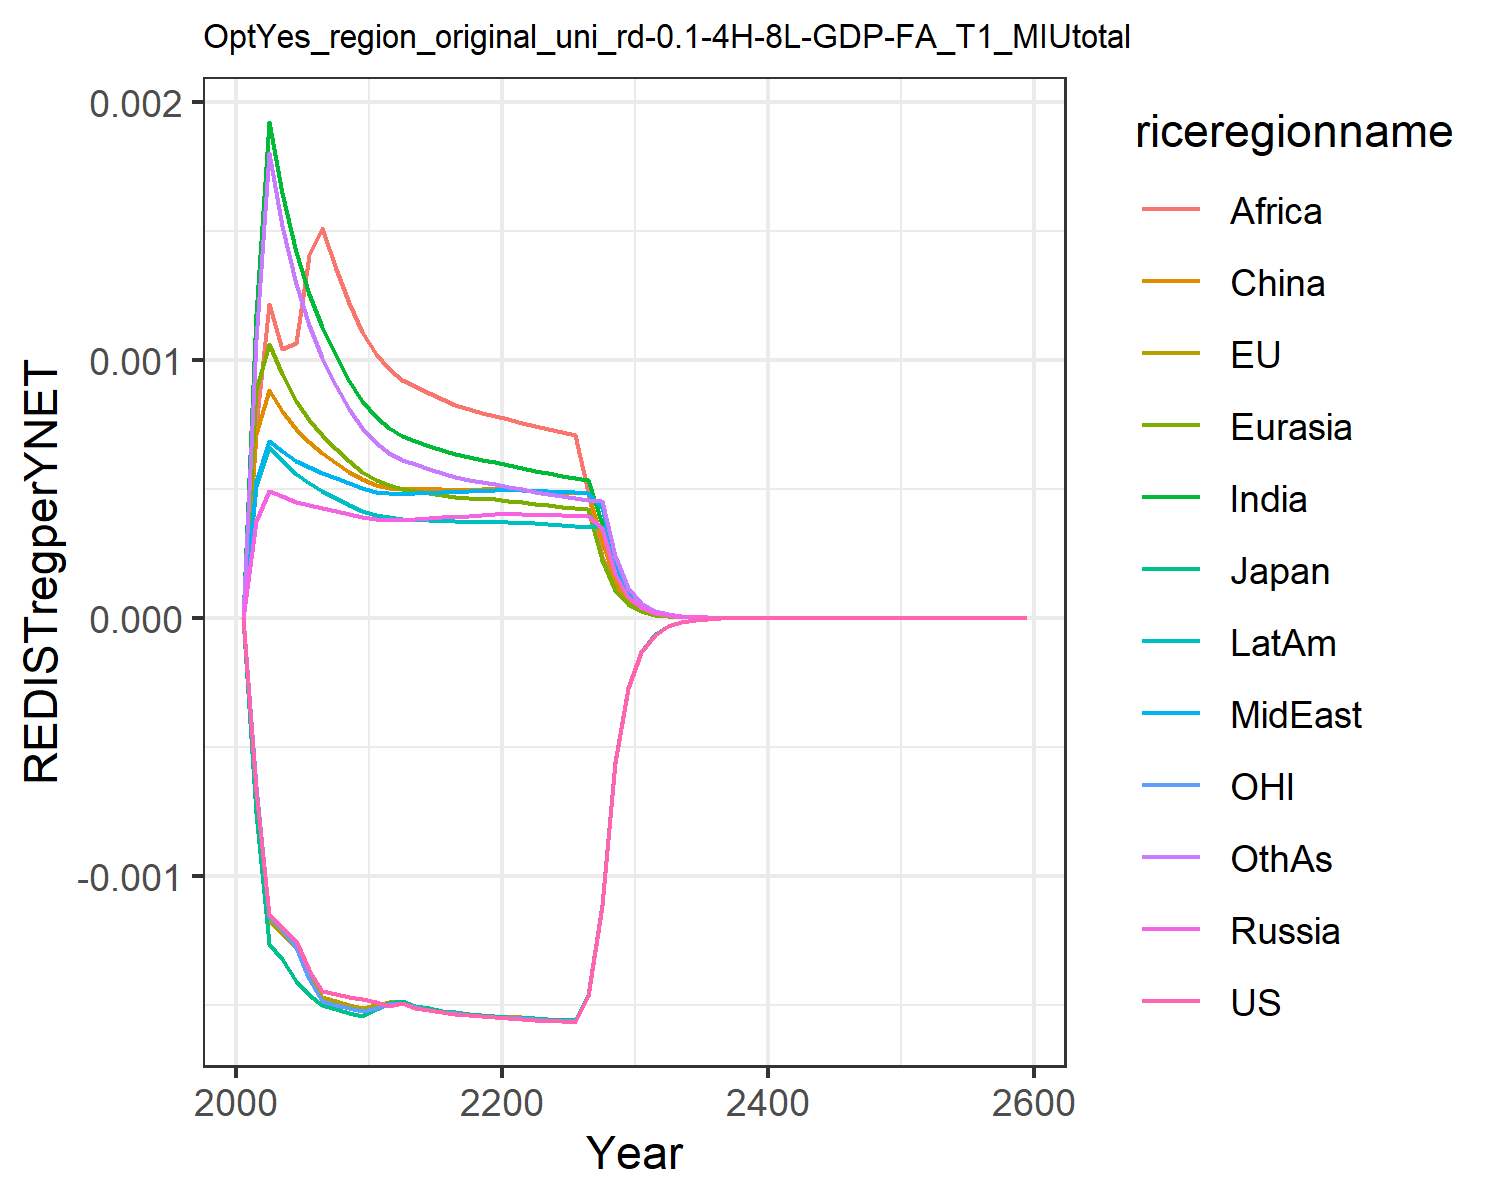

The file beside this chart, header and first rows:
0.0, 0.0, 0.0, 0.0, 0.0, 0.0, 0.0, 0.0, 0.0, 0.0, 0.0, 0.0
-0.0006708, -0.0006883, -0.000756, 0.0003749, 0.000881, 0.0007122, 0.001177, 0.0005304, 0.000744, 0.0005091, -0.0006529, 0.001074
-0.001152, -0.001175, -0.001266, 0.0004917, 0.001062, 0.0008807, 0.001921, 0.0006836, 0.001214, 0.0006614, -0.001157, 0.001801
-0.0012, -0.001222, -0.001322, 0.000471, 0.0009432, 0.0008006, 0.001645, 0.0006449, 0.00104, 0.000606, -0.001211, 0.001518
-0.001253, -0.001274, -0.001408, 0.0004501, 0.0008417, 0.0007302, 0.001418, 0.0006079, 0.001063, 0.0005564, -0.001277, 0.001293
-0.001365, -0.001388, -0.001461, 0.0004368, 0.0007679, 0.0006799, 0.001254, 0.0005829, 0.001406, 0.0005208, -0.0014, 0.001132
-0.001445, -0.001469, -0.001502, 0.000426, 0.0007086, 0.0006394, 0.001125, 0.0005626, 0.001511, 0.0004918, -0.001486, 0.001007
-0.001458, -0.001486, -0.001518, 0.0004132, 0.0006538, 0.0006005, 0.001012, 0.0005406, 0.00135, 0.0004632, -0.001501, 0.0008989
-0.001469, -0.0015, -0.001531, 0.0004009, 0.0006064, 0.0005665, 0.0009183, 0.0005202, 0.001218, 0.0004378, -0.001514, 0.0008095
-0.001478, -0.001512, -0.001542, 0.0003893, 0.0005654, 0.000537, 0.0008389, 0.0005013, 0.001108, 0.000415, -0.001526, 0.0007351
-0.00149, -0.001501, -0.001517, 0.0003813, 0.0005337, 0.0005149, 0.0007775, 0.0004877, 0.001023, 0.0003977, -0.001511, 0.0006775
-0.001505, -0.00149, -0.001495, 0.0003801, 0.0005143, 0.0005018, 0.0007362, 0.0004833, 0.0009647, 0.0003887, -0.001498, 0.0006369
-0.001494, -0.001487, -0.001486, 0.0003785, 0.0004982, 0.0004977, 0.0007044, 0.0004787, 0.0009231, 0.0003807, -0.001495, 0.0006108
-0.001511, -0.001503, -0.001503, 0.0003826, 0.0004907, 0.0004989, 0.0006852, 0.0004818, 0.000897, 0.0003791, -0.00151, 0.0005938
-0.001521, -0.001514, -0.001514, 0.0003858, 0.0004828, 0.0004982, 0.0006661, 0.0004838, 0.0008707, 0.0003769, -0.00152, 0.0005764
-0.001528, -0.001523, -0.001524, 0.0003887, 0.0004757, 0.0004971, 0.0006489, 0.0004855, 0.000847, 0.0003751, -0.001527, 0.0005606
-0.001534, -0.001529, -0.001529, 0.0003916, 0.0004696, 0.0004963, 0.0006337, 0.0004872, 0.0008261, 0.0003736, -0.001533, 0.0005465
-0.001539, -0.001534, -0.001535, 0.0003948, 0.0004647, 0.0004963, 0.0006209, 0.0004893, 0.0008087, 0.0003727, -0.001538, 0.0005346
-0.001543, -0.001539, -0.001539, 0.0003983, 0.0004611, 0.0004972, 0.0006104, 0.0004919, 0.0007943, 0.0003723, -0.001543, 0.0005248
-0.001546, -0.001544, -0.001543, 0.000402, 0.0004585, 0.0004989, 0.0006018, 0.000495, 0.0007827, 0.0003726, -0.001547, 0.0005168
-0.001551, -0.001547, -0.001547, 0.0004032, 0.0004541, 0.0004984, 0.0005926, 0.0004964, 0.0007705, 0.0003715, -0.00155, 0.0005082
-0.001556, -0.001549, -0.001549, 0.0004017, 0.0004478, 0.0004954, 0.0005818, 0.0004954, 0.0007564, 0.0003689, -0.001553, 0.0004985
-0.001559, -0.001552, -0.001552, 0.0003997, 0.0004412, 0.0004918, 0.0005704, 0.0004929, 0.0007438, 0.0003654, -0.001556, 0.0004883
-0.001561, -0.001555, -0.001555, 0.0003979, 0.0004351, 0.0004887, 0.0005599, 0.0004904, 0.0007314, 0.0003621, -0.001559, 0.000479
-0.001564, -0.001558, -0.001558, 0.0003963, 0.0004297, 0.000486, 0.0005503, 0.0004879, 0.0007198, 0.000359, -0.001561, 0.0004707
-0.001566, -0.00156, -0.00156, 0.0003949, 0.0004248, 0.0004837, 0.0005418, 0.0004856, 0.0007092, 0.0003561, -0.001563, 0.0004634
-0.001467, -0.001462, -0.001462, 0.0003935, 0.0004203, 0.0004817, 0.000534, 0.0004834, 0.000488, 0.0003534, -0.001465, 0.0004566
-0.001119, -0.001115, -0.001115, 0.0003495, 0.0002252, 0.0002959, 0.0003623, 0.0004278, 0.0002352, 0.000351, -0.001117, 0.0004508
-0.000562, -0.0005604, -0.0005602, 0.000169, 0.0001084, 0.0001428, 0.0001747, 0.0002068, 0.0001135, 0.0001774, -0.0005613, 0.0002383
-0.0002739, -0.0002732, -0.0002731, 8.175690163802746e-5, 5.228159091954627e-5, 6.905590058812414e-5, 8.431758756805881e-5, 0.0001001, 5.487187184886147e-5, 8.596103184220289e-5, -0.0002736, 0.0001153
-0.0001335, -0.0001332, -0.0001332, 3.959091725491631e-5, 2.523735885301676e-5, 3.3422331366767494e-5, 4.074286845794978e-5, 4.84775073571743e-5, 2.6544367634045516e-5, 4.1672260666048896e-5, -0.0001334, 5.5838668362817886e-5
-6.50669054147014e-5, -6.500121308023404e-5, -6.496754155943475e-5, 1.9185488544672036e-5, 1.219503448935503e-5, 1.6192073457604396e-5, 1.9705838871863028e-5, 2.349532244389297e-5, 1.2852692061093095e-5, 2.0214016849390925e-5, -6.507693704040925e-5, 2.7064696835884304e-5
-3.172651555056969e-5, -3.170430868445718e-5, -3.1686649052170246e-5, 9.303051348089487e-6, 5.898226090252192e-6, 7.851376462829163e-6, 9.539077495903298e-6, 1.1394729925371652e-5, 6.22832761584474e-6, 9.810517192247114e-6, -3.1737950452097876e-5, 1.3127533857583753e-5
-1.547156413928999e-5, -1.5464223703076635e-5, -1.5455009817708916e-5, 4.513625673481665e-6, 2.8550846633832904e-6, 3.8101811360278773e-6, 4.621141249255581e-6, 5.529439000737471e-6, 3.020464350294206e-6, 4.763666933791122e-6, -1.547937513255494e-5, 6.371567635420302e-6
-7.545348402841798e-6, -7.5430730105710535e-6, -7.5383123051462415e-6, 2.1910298021672265e-6, 1.383055564352226e-6, 1.8504119285564904e-6, 2.240217118473488e-6, 2.6846454575364854e-6, 1.4657796323923853e-6, 2.3140878554537264e-6, -7.549954849090507e-6, 3.0943165050854586e-6
-3.6799898190271605e-6, -3.6793948958301407e-6, -3.6769534204627003e-6, 1.0640725302784284e-6, 6.704259750283314e-7, 8.992550634898715e-7, 1.0866731450930277e-6, 1.3040630133229437e-6, 7.117493495311324e-7, 1.1245743618364949e-6, -3.6825400177917057e-6, 1.503534012592101e-6
-1.7948548062960072e-6, -1.7947759139851488e-6, -1.7935315064775453e-6, 5.169805693121724e-7, 3.251796658627022e-7, 4.3728071942843935e-7, 5.274104172387297e-7, 6.337168011198341e-7, 3.4579796843214994e-7, 5.467002098924723e-7, -1.7962202502809469e-6, 7.309188258625408e-7
-8.754333597373988e-7, -8.754838804519381e-7, -8.748529178627873e-7, 2.5126912498262413e-7, 1.5780871877525007e-7, 2.1275247249120318e-7, 2.561032836346315e-7, 3.080762335946844e-7, 1.6808575114707963e-7, 2.658567040463645e-7, -8.761498484287729e-7, 3.5547736284116244e-7
-4.2699731805984797e-7, -4.2706008259728565e-7, -4.267415957353095e-7, 1.2216580436226656e-7, 7.66213925939281e-8, 1.0356240269587386e-7, 1.244160628237145e-7, 1.4982031779791918e-7, 8.173931436500719e-8, 1.293211190917619e-7, -4.2736825168493064e-7, 1.7295107155135745e-7
-2.08273323280983e-7, -2.083204367506731e-7, -2.081602999985295e-7, 5.941432477798771e-8, 3.721853470631346e-8, 5.043377836346157e-8, 6.046624886652595e-8, 7.288156472992111e-8, 3.976522122900683e-8, 6.292196945840407e-8, -2.0846350785629262e-7, 8.417565774753883e-8
-1.015891496688208e-7, -1.0161931622556334e-7, -1.015390692311228e-7, 2.8903502811367677e-8, 1.8085877007125633e-8, 2.4570475791355917e-8, 2.9397287349433828e-8, 3.546382402717597e-8, 1.9352219698350733e-8, 3.062210148477003e-8, -1.0168594511777038e-7, 4.098140589160843e-8
-4.95524664787086e-8, -4.9570322990549224e-8, -4.9530227070530234e-8, 1.406422330468689e-8, 8.791718239482839e-9, 1.1974599903726112e-8, 1.4296947472525754e-8, 1.7260849296662063e-8, 9.42101189851464e-9, 1.4905874275513233e-8, -4.960144481348836e-8, 1.9957718042876155e-8
-2.4170566318118347e-8, -2.418065358326145e-8, -2.4160669983936845e-8, 6.84504557253198e-9, 4.27510099642623e-9, 5.837787668559088e-9, 6.955158002184659e-9, 8.403042092754149e-9, 4.587643936568974e-9, 7.257059112096456e-9, -2.419523213614123e-8, 9.721797760354048e-9
-1.178993617364379e-8, -1.1795461254224133e-8, -1.1785523356600377e-8, 3.3321356679767096e-9, 2.079426269823435e-9, 2.8468293973260357e-9, 3.3844298441951e-9, 4.091653683247644e-9, 2.234573617920182e-9, 3.533755456364083e-9, -1.1802309357060535e-8, 4.736779210493533e-9
-5.750938817311213e-9, -5.753899694797922e-9, -5.748966961812664e-9, 1.622355921018134e-9, 1.0117022141032524e-9, 1.388634322910329e-9, 1.6472798445998716e-9, 1.9926926363445593e-9, 1.0886822785409537e-9, 1.720987237745391e-9, -5.75712516256327e-9, 2.308398822970118e-9
-2.805229329994182e-9, -2.806790586783439e-9, -2.8043462519847733e-9, 7.900216440391861e-10, 4.923372066822493e-10, 6.775110362458442e-10, 8.019407546873959e-10, 9.706282960218304e-10, 5.305166580512603e-10, 8.382577418621535e-10, -2.8083137292689837e-9, 1.1251772772491483e-9
-1.3683589878710206e-9, -1.3691720777539812e-9, -1.3679625754719091e-9, 3.84763854995823e-10, 2.3964219179999097e-10, 3.3062580192653687e-10, 3.904819288990182e-10, 4.728567947708066e-10, 2.5857062098570516e-10, 4.083479357711634e-10, -1.3698931362533128e-9, 5.485366056348366e-10
-6.674727679946823e-10, -6.678921028937344e-10, -6.672943716938561e-10, 1.874155876907074e-10, 1.166663150388925e-10, 1.6137635393030933e-10, 1.9016693684975441e-10, 2.3039018234476188e-10, 1.260472686009767e-10, 1.9894394338847519e-10, -6.682342691328503e-10, 2.6745933958382846e-10
-3.2558822193825477e-10, -3.258027960239484e-10, -3.255077240523307e-10, 9.129934951338297e-11, 5.680689705785526e-11, 7.878030673511102e-11, 9.262687288235937e-11, 1.1226650296596415e-10, 6.145461003883356e-11, 9.693349664525817e-11, -3.2596553556259865e-10, 1.304280686451148e-10
-1.588200357814076e-10, -1.5892913315898326e-10, -1.587836096375766e-10, 4.4481059658493116e-11, 2.7664490969642122e-11, 3.846473163031681e-11, 4.512322955981336e-11, 5.471206929025826e-11, 2.996647588128458e-11, 4.7234089709465415e-11, -1.5900670236093832e-10, 6.361210865612721e-11
-7.747172484090313e-11, -7.752690136190752e-11, -7.745519227245278e-11, 2.16732219139697e-11, 1.3474222286115021e-11, 1.8783149919845134e-11, 2.198459514920078e-11, 2.6666017408598143e-11, 1.4614068407856126e-11, 2.301822768811778e-11, -7.756395031433879e-11, 3.1028359901201746e-11
-3.7790477337831603e-11, -3.7818260120675656e-11, -3.778295019045722e-11, 1.0561087596772614e-11, 6.5635407267810505e-12, 9.173369852222477e-12, 1.0712391769958122e-11, 1.299783653882281e-11, 7.127800662864721e-12, 1.1218102635799733e-11, -3.783598986630914e-11, 1.5136432585722718e-11
-1.843413013534542e-11, -1.844806750335948e-11, -1.8430691845908685e-11, 5.146677319035127e-12, 3.1975751207526224e-12, 4.48062740204434e-12, 5.220344973720601e-12, 6.336043141869537e-12, 3.4768354005956045e-12, 5.4675783747825915e-12, -1.8456567499310748e-11, 7.384647549120675e-12
-8.99215858919455e-12, -8.999128289940754e-12, -8.990582691239357e-12, 2.5082744176323757e-12, 1.5579252049952953e-12, 2.1887362798257888e-12, 2.5442063856178297e-12, 3.088843821390148e-12, 1.6961045107295548e-12, 2.664991967388639e-12, -9.003210307105488e-12, 3.6030792132038148e-12
-4.3863798192368005e-12, -4.389855793316248e-12, -4.385654998868178e-12, 1.2225031547226967e-12, 7.591216740399562e-13, 1.0692726111916713e-12, 1.240057702324743e-12, 1.5059186555894988e-12, 8.274792952448926e-13, 1.2990311092210484e-12, -4.391819253439542e-12, 1.7581352675830565e-12
-2.139682935756831e-12, -2.1414124903579204e-12, -2.1393483693562158e-12, 5.958666474059336e-13, 3.699229018336976e-13, 5.224202573893701e-13, 6.044554700342461e-13, 7.342299452124309e-13, 4.037330106630025e-13, 6.332332252783926e-13, -2.142358320446234e-12, 8.579503952177555e-13
-1.0437427584263733e-12, -1.0446016265118611e-12, -1.04358776763209e-12, 2.904490110560708e-13, 1.8027793662760977e-13, 2.5526113151437297e-13, 2.946567484501569e-13, 3.580018261812239e-13, 1.969975773479194e-13, 3.086926534856107e-13, -1.0450578758522505e-12, 4.1869788929096565e-13
-5.091413297222969e-13, -5.095670950970933e-13, -5.090692668682868e-13, 1.4158273345511536e-13, 8.786224858195046e-14, 1.2473243384992242e-13, 1.4364656891382242e-13, 1.7456563881810553e-13, 9.612895723355144e-14, 1.504892645896569e-13, -5.097874616449576e-13, 2.0434575520840268e-13
-2.483613563890534e-13, -2.4857210533747855e-13, -2.4832772867859983e-13, 6.901894187584125e-14, 4.2824034918989337e-14, 6.095388030414743e-14, 7.003228878442874e-14, 8.512373637972387e-14, 4.6910688209290265e-14, 7.336682489675947e-14, -2.4867866716826254e-13, 9.973659282315128e-14
-1.2115196480461613e-13, -1.212561477595512e-13, -1.2113621592192433e-13, 3.3646675392637693e-14, 2.0873526958591706e-14, 2.9788462615864413e-14, 3.414469638521646e-14, 4.151061958991068e-14, 2.2893456435938102e-14, 3.576905168884353e-14, -1.213077336290607e-13, 4.868167534758145e-14
